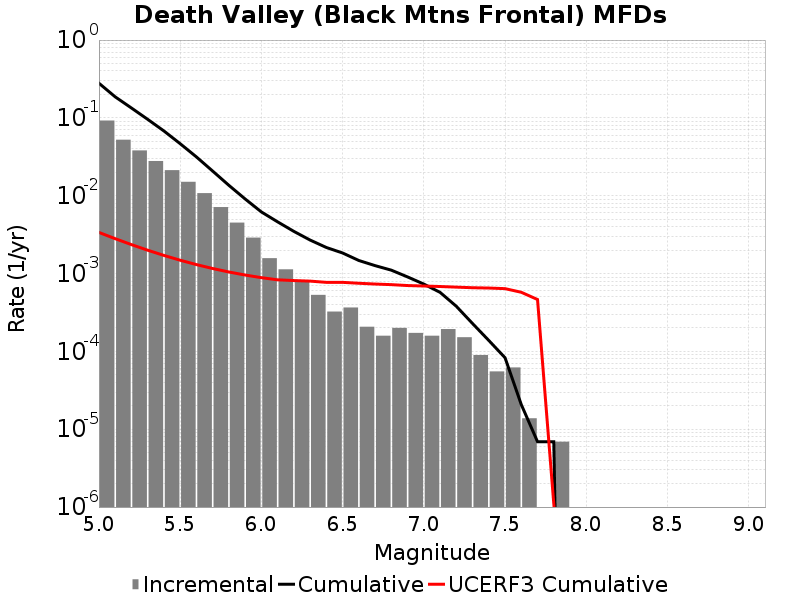

The data file committed next to this chart (first rows):
Magnitude, Incremental Rate, Cumulative Rate, UCERF3 Cumulative Rate
5.05, 0.09245, 0.2789, 0.003376
5.15, 0.05242, 0.1864, 0.002807
5.25, 0.03818, 0.134, 0.002355
5.35, 0.02791, 0.09583, 0.001996
5.45, 0.02129, 0.06792, 0.001711
5.55, 0.01509, 0.04662, 0.001484
5.65, 0.01079, 0.03153, 0.001304
5.75, 0.007144, 0.02074, 0.001161
5.85, 0.004512, 0.0136, 0.001048
5.95, 0.002895, 0.009086, 9.573356E-4
6.05, 0.001575, 0.006191, 8.8568806E-4
6.15, 0.001133, 0.004615, 8.3111424E-4
6.25, 7.876602E-4, 0.003482, 8.130316E-4
6.35, 5.320161E-4, 0.002695, 7.996515E-4
6.45, 3.247371E-4, 0.002163, 7.709408E-4
6.55, 3.661929E-4, 0.001838, 7.709408E-4
6.65, 2.07279E-4, 0.001472, 7.505249E-4
6.75, 1.589139E-4, 0.001264, 7.334643E-4
6.85, 2.003697E-4, 0.001105, 7.204616E-4
6.95, 1.727325E-4, 9.051183E-4, 7.0143107E-4
7.05, 1.589139E-4, 7.323858E-4, 6.9191994E-4
7.15, 1.934604E-4, 5.734719E-4, 6.8172516E-4
7.25, 1.5200459E-4, 3.800115E-4, 6.693652E-4
7.35, 8.98209E-5, 2.280069E-4, 6.575006E-4
7.45, 5.52744E-5, 1.3818599E-4, 6.515964E-4
7.55, 6.21837E-5, 8.2911596E-5, 6.4007204E-4
7.65, 1.38186E-5, 2.0727899E-5, 5.748534E-4
7.75, 0.0, 6.9093E-6, 4.6411666E-4
7.85, 6.9093E-6, 6.9093E-6, 1.1175662E-6
7.95, 0.0, 0.0, 3.6808274E-9
8.05, 0.0, 0.0, 0.0
8.15, 0.0, 0.0, 0.0
8.25, 0.0, 0.0, 0.0
8.35, 0.0, 0.0, 0.0
8.45, 0.0, 0.0, 0.0
8.55, 0.0, 0.0, 0.0
8.65, 0.0, 0.0, 0.0
8.75, 0.0, 0.0, 0.0
8.85, 0.0, 0.0, 0.0
8.95, 0.0, 0.0, 0.0
9.05, 0.0, 0.0, 0.0
